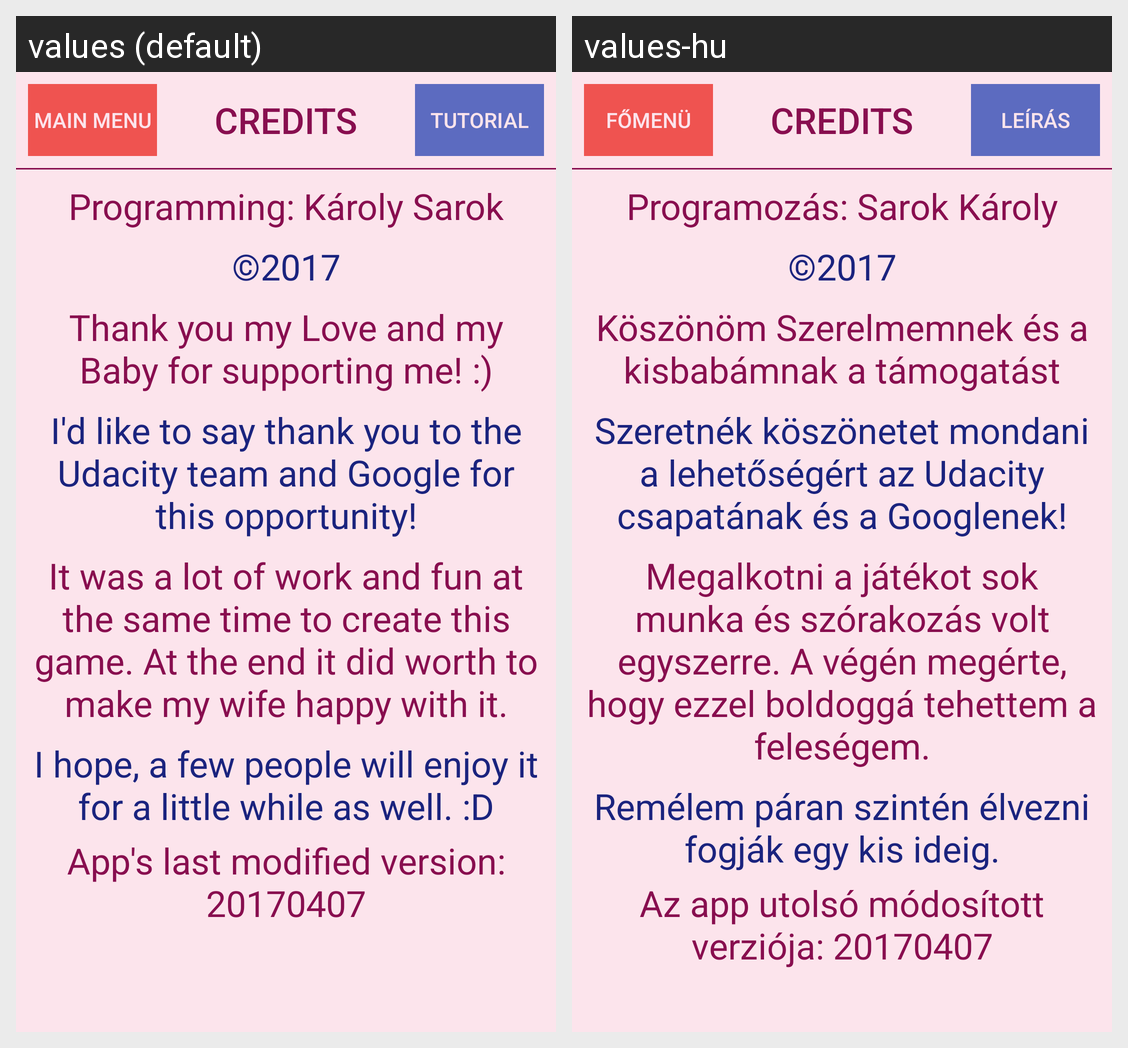

The Android screen above is rendered under two locales of the same app. Produce the string resources it draws, with the default and per-locale values.
Android screen res/layout/activity_credits.xml rendered under 2 locales, left to right: values (default), values-hu. Device: Nexus 5 (rendered at 1080×1920; each locale shown at half size, 540×960, under a caption strip naming it); theme AppTheme.
Strings drawn on this screen, with the default value and each locale's value (text and hints the layout hard-codes, and strings that could not be matched under every locale, appear in the picture but are not listed):

main_menu
  values: Main menu
  values-hu: Főmenü

bu_credits
  values: Credits
  values-hu: Credits  [not translated; the default value is used]

bu_tutorial
  values: Tutorial
  values-hu: Leírás

credits_a
  values: Programming: Károly Sarok
  values-hu: Programozás: Sarok Károly

credits_b
  values: ©2017
  values-hu: ©2017  [not translated; the default value is used]

credits_c
  values: Thank you my Love and my Baby for supporting me! :)
  values-hu: Köszönöm Szerelmemnek és a kisbabámnak a támogatást

credits_d
  values: I'd like to say thank you to the Udacity team and Google for this opportunity!
  values-hu: Szeretnék köszönetet mondani a lehetőségért az Udacity csapatának és a Googlenek!

credits_e
  values: It was a lot of work and fun at the same time to create this game. At the end it did worth to make my wife happy with it.
  values-hu: Megalkotni a játékot sok munka és szórakozás volt egyszerre. A végén megérte, hogy ezzel boldoggá tehettem a feleségem.

credits_f
  values: I hope, a few people will enjoy it for a little while as well. :D
  values-hu: Remélem páran szintén élvezni fogják egy kis ideig.

credits_version
  values: App's last modified version: 20170407
  values-hu: Az app utolsó módosított verziója: 20170407
